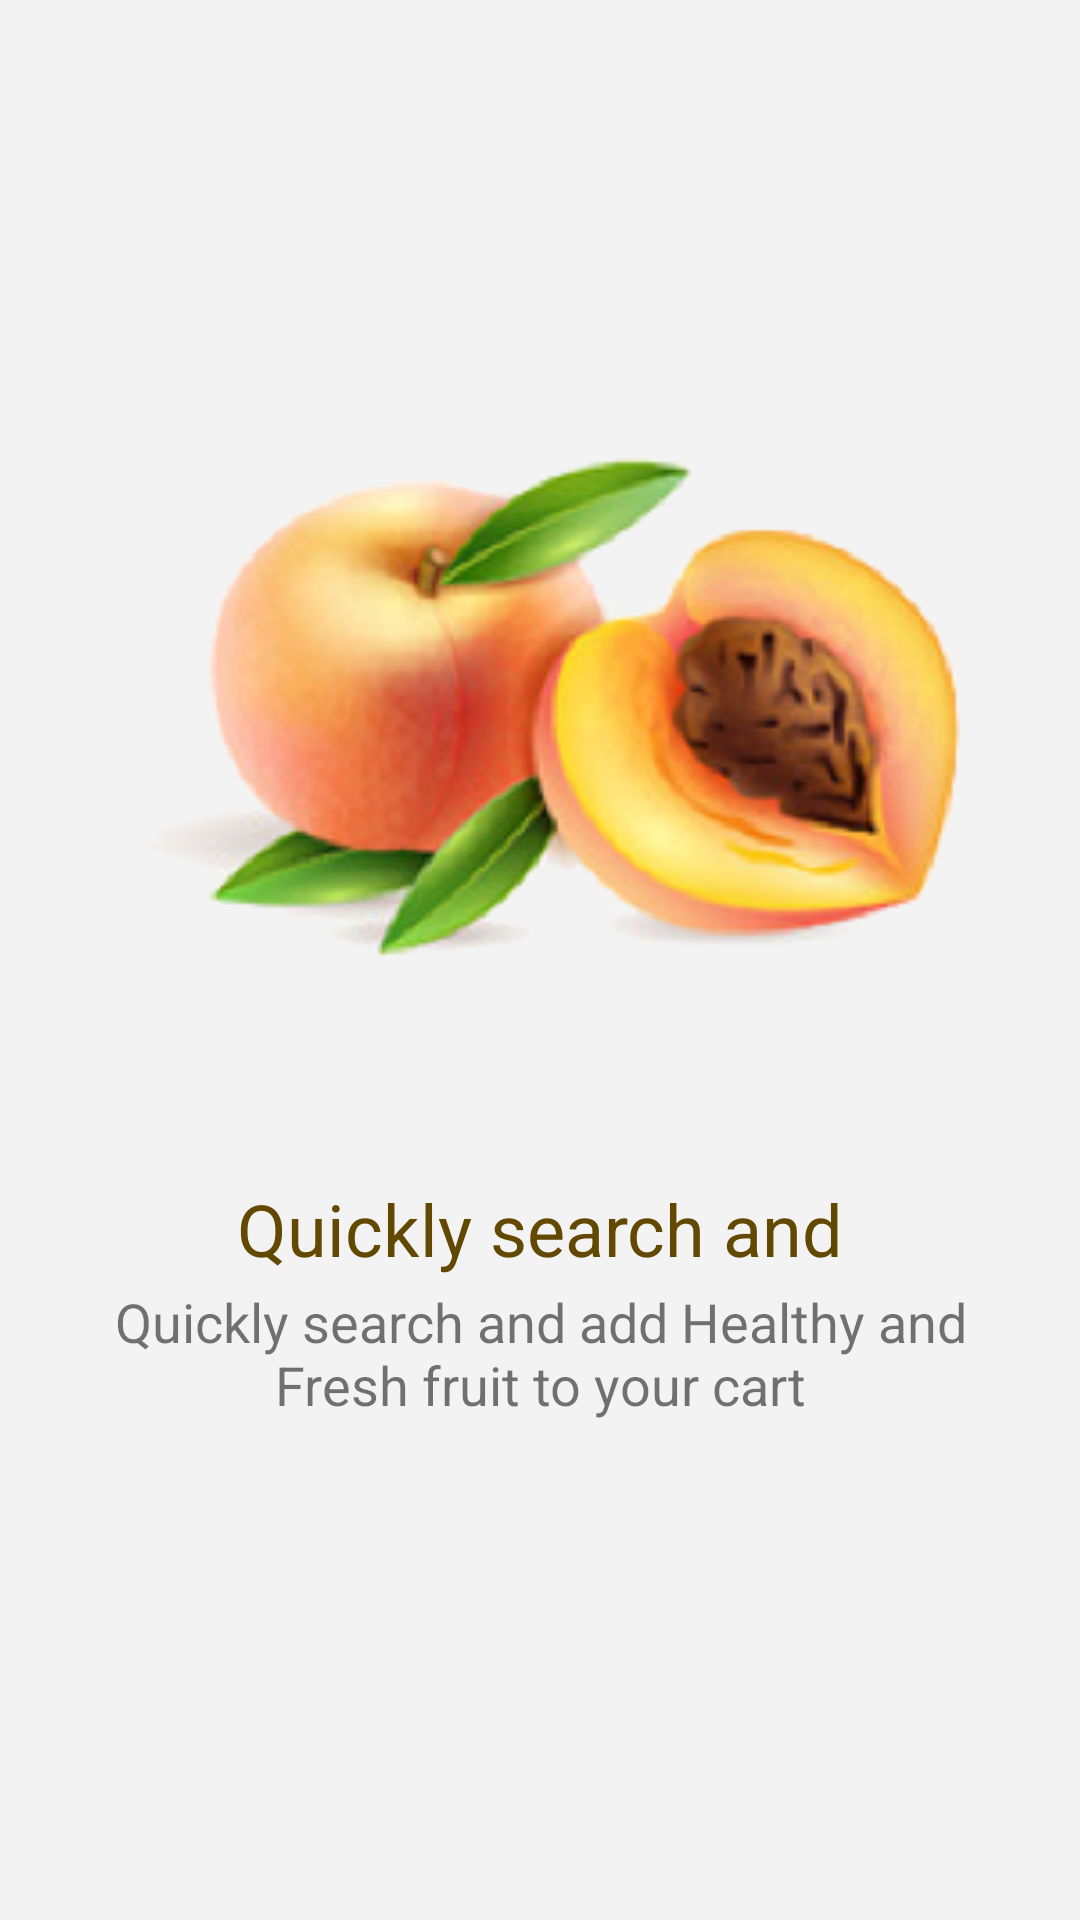

Reconstruct the res/layout file that produces this screen, plus the resources it refers to.
<!-- AndroidManifest.xml: application theme Theme.FruitApplication.NoActionBar -->
<!-- res/layout/activity_welcome3.xml -->
<?xml version="1.0" encoding="utf-8"?>
<androidx.constraintlayout.widget.ConstraintLayout
    xmlns:android="http://schemas.android.com/apk/res/android"
    xmlns:app="http://schemas.android.com/apk/res-auto"
    xmlns:tools="http://schemas.android.com/tools"
    android:layout_width="match_parent"
    android:layout_height="match_parent"
    android:background="#f3f3f3"
    android:paddingLeft="2dp"
    android:paddingRight="2dp"
    >


    <ImageView
        android:id="@+id/imgWelcome"
        android:layout_width="299dp"
        android:layout_height="219dp"
        app:layout_constraintBottom_toBottomOf="parent"
        app:layout_constraintEnd_toEndOf="parent"
        app:layout_constraintHorizontal_bias="0.605"
        app:layout_constraintStart_toStartOf="parent"
        app:layout_constraintTop_toTopOf="parent"
        app:layout_constraintVertical_bias="0.305"
        app:srcCompat="@drawable/peach" />

    <TextView
        android:id="@+id/textView2"
        android:layout_width="247dp"
        android:layout_height="35dp"
        android:text="@string/welcome2des"
        android:textAlignment="center"
        android:textColor="#634801"
        android:textSize="24sp"
        app:layout_constraintBottom_toBottomOf="parent"
        app:layout_constraintEnd_toEndOf="parent"
        app:layout_constraintHorizontal_bias="0.503"
        app:layout_constraintStart_toStartOf="parent"
        app:layout_constraintTop_toBottomOf="@+id/imgWelcome"
        app:layout_constraintVertical_bias="0.179" />

    <TextView
        android:id="@+id/textView3"
        android:layout_width="314dp"
        android:layout_height="67dp"
        android:text="@string/welcome3des"
        android:textAlignment="center"
        android:textSize="18sp"
        app:layout_constraintBottom_toBottomOf="parent"
        app:layout_constraintEnd_toEndOf="parent"
        app:layout_constraintStart_toStartOf="parent"
        app:layout_constraintTop_toBottomOf="@+id/textView2"
        app:layout_constraintVertical_bias="0.0" />

</androidx.constraintlayout.widget.ConstraintLayout>
<!-- resources referenced by this layout -->
<resources>
  <!-- drawable peach: png bitmap (drawable-v24, 51408 bytes) -->
  <string name="welcome2des">Quickly search and add organic healthy fruit to your cart</string>
  <string name="welcome3des">Quickly search and add Healthy and Fresh fruit to your cart</string>
  <style name="Theme.FruitApplication.NoActionBar" parent="Theme.MaterialComponents.DayNight.NoActionBar">
          
          <item name="colorPrimary">@color/main_color</item>
          <item name="colorPrimaryVariant">@color/purple_700</item>
          <item name="colorOnPrimary">@color/white</item>
          
          <item name="colorSecondary">@color/teal_200</item>
          <item name="colorSecondaryVariant">@color/teal_700</item>
          <item name="colorOnSecondary">@color/white</item>
          
          
          
          <item name="android:statusBarColor">#fbfbfb</item>
          <item name="android:windowLightStatusBar">true</item>
          
          <item name="android:editTextColor">@color/background_splash</item>
          <item name="android:textColorHint">@color/background_splash</item>
      </style>
  <color name="main_color">#ffbb00</color>
  <color name="purple_700">#FF3700B3</color>
  <color name="white">#FFFFFFFF</color>
  <color name="teal_200">#FF03DAC5</color>
  <color name="teal_700">#FF018786</color>
  <color name="background_splash">#634801</color>
</resources>
